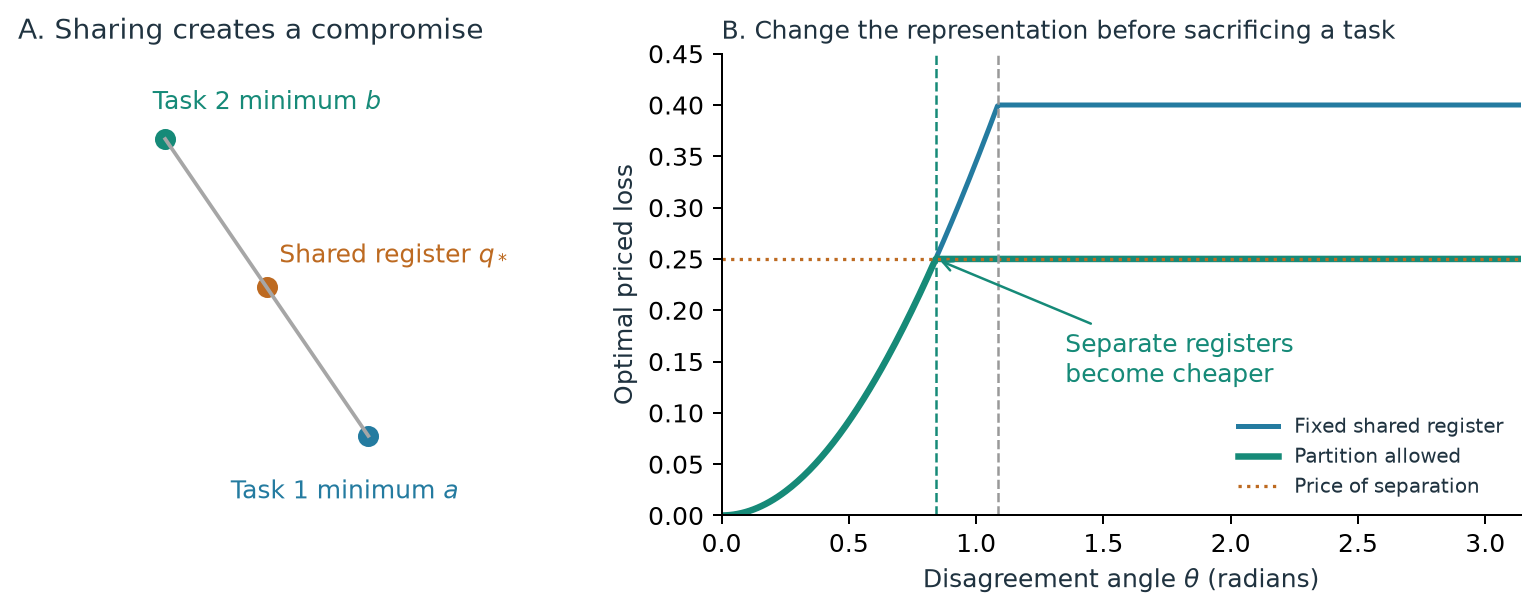

Data behind this chart, as committed beside it:
theta_rad, balanced_loss, fixed_optimum, partition_optimum
0.0, 0.0, 0.0, 0.0
0.007854, 2.3131766407752385e-05, 2.3131766407752385e-05, 2.3131766407752385e-05
0.01571, 9.252563875455921e-05, 9.252563875455921e-05, 9.252563875455921e-05
0.02356, 0.0002082, 0.0002082, 0.0002082
0.03142, 0.0003701, 0.0003701, 0.0003701
0.03927, 0.0005782, 0.0005782, 0.0005782
0.04712, 0.0008326, 0.0008326, 0.0008326
0.05498, 0.001133, 0.001133, 0.001133
0.06283, 0.00148, 0.00148, 0.00148
0.07069, 0.001873, 0.001873, 0.001873
0.07854, 0.002312, 0.002312, 0.002312
0.08639, 0.002797, 0.002797, 0.002797
0.09425, 0.003329, 0.003329, 0.003329
0.1021, 0.003906, 0.003906, 0.003906
0.11, 0.004529, 0.004529, 0.004529
0.1178, 0.005199, 0.005199, 0.005199
0.1257, 0.005914, 0.005914, 0.005914
0.1335, 0.006675, 0.006675, 0.006675
0.1414, 0.007482, 0.007482, 0.007482
0.1492, 0.008335, 0.008335, 0.008335
0.1571, 0.009234, 0.009234, 0.009234
0.1649, 0.01018, 0.01018, 0.01018
0.1728, 0.01117, 0.01117, 0.01117
0.1806, 0.0122, 0.0122, 0.0122
0.1885, 0.01328, 0.01328, 0.01328
0.1963, 0.01441, 0.01441, 0.01441
0.2042, 0.01558, 0.01558, 0.01558
0.2121, 0.0168, 0.0168, 0.0168
0.2199, 0.01806, 0.01806, 0.01806
0.2278, 0.01937, 0.01937, 0.01937
0.2356, 0.02072, 0.02072, 0.02072
0.2435, 0.02212, 0.02212, 0.02212
0.2513, 0.02356, 0.02356, 0.02356
0.2592, 0.02505, 0.02505, 0.02505
0.267, 0.02658, 0.02658, 0.02658
0.2749, 0.02816, 0.02816, 0.02816
0.2827, 0.02978, 0.02978, 0.02978
0.2906, 0.03145, 0.03145, 0.03145
0.2985, 0.03316, 0.03316, 0.03316
0.3063, 0.03491, 0.03491, 0.03491
0.3142, 0.03671, 0.03671, 0.03671
0.322, 0.03855, 0.03855, 0.03855
0.3299, 0.04044, 0.04044, 0.04044
0.3377, 0.04237, 0.04237, 0.04237
0.3456, 0.04434, 0.04434, 0.04434
0.3534, 0.04636, 0.04636, 0.04636
0.3613, 0.04842, 0.04842, 0.04842
0.3691, 0.05052, 0.05052, 0.05052
0.377, 0.05267, 0.05267, 0.05267
0.3848, 0.05486, 0.05486, 0.05486
0.3927, 0.05709, 0.05709, 0.05709
0.4006, 0.05937, 0.05937, 0.05937
0.4084, 0.06168, 0.06168, 0.06168
0.4163, 0.06404, 0.06404, 0.06404
0.4241, 0.06645, 0.06645, 0.06645
0.432, 0.06889, 0.06889, 0.06889
0.4398, 0.07138, 0.07138, 0.07138
0.4477, 0.07391, 0.07391, 0.07391
0.4555, 0.07648, 0.07648, 0.07648
0.4634, 0.07909, 0.07909, 0.07909
... 341 more rows
